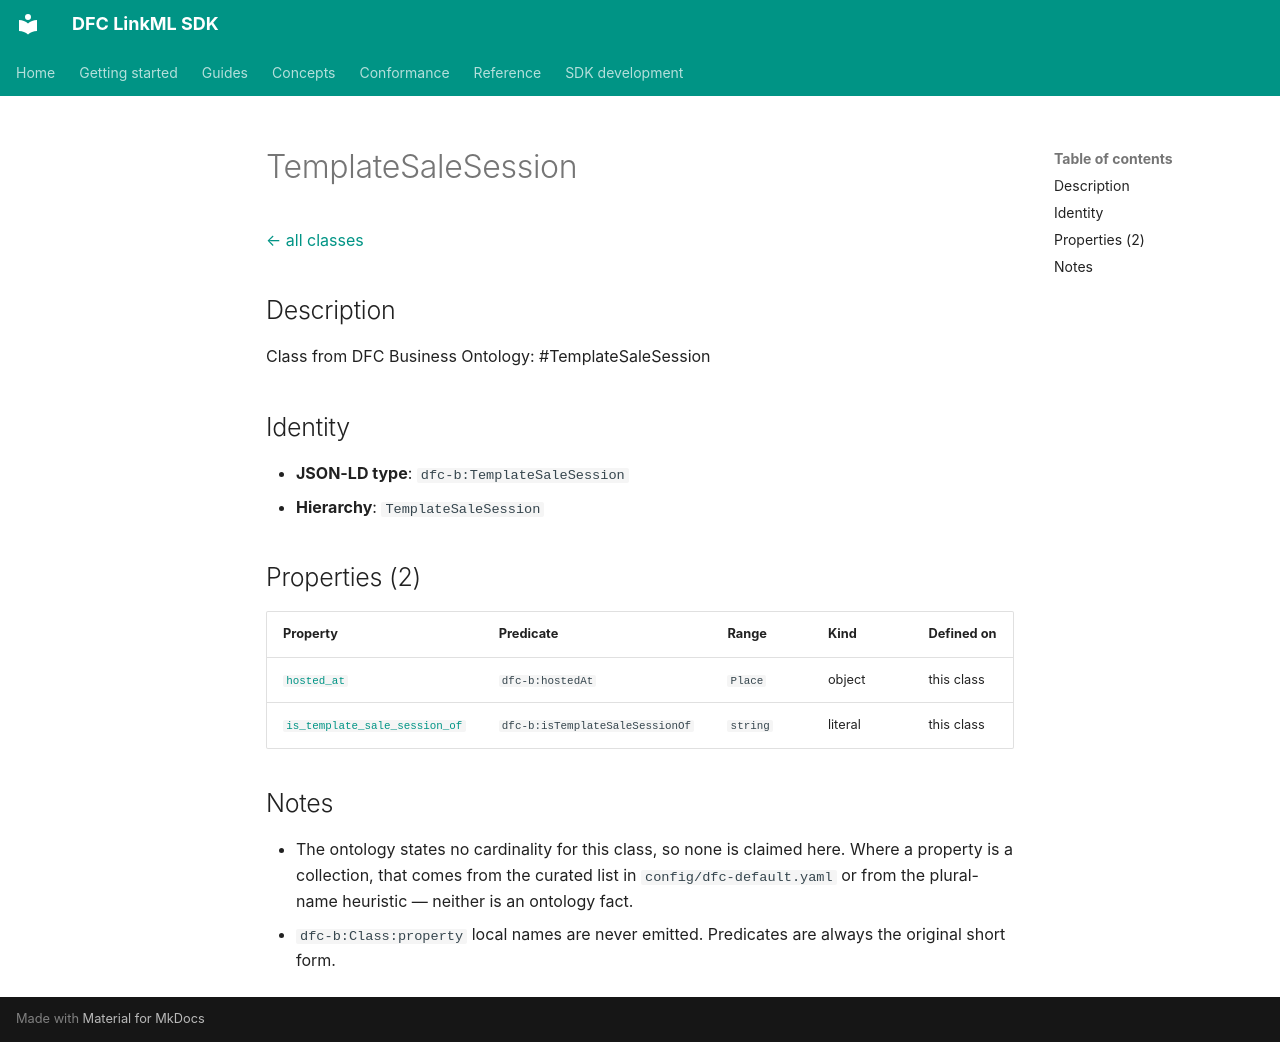

repository: Food-Data-Collaboration/DFC-LinkML · page: reference/model/classes/TemplateSaleSession/index.html · generator: mkdocs

# TemplateSaleSession

[← all classes](index.md)

## Description

Class from DFC Business Ontology: #TemplateSaleSession

## Identity

- **JSON-LD type**: `dfc-b:TemplateSaleSession`
- **Hierarchy**: `TemplateSaleSession`

## Properties (2)

| Property | Predicate | Range | Kind | Defined on |
|---|---|---|---|---|
| [`hosted_at`](../properties/hosted_at.md) | `dfc-b:hostedAt` | `Place` | object | this class |
| [`is_template_sale_session_of`](../properties/is_template_sale_session_of.md) | `dfc-b:isTemplateSaleSessionOf` | `string` | literal | this class |

## Notes

- The ontology states no cardinality for this class, so none is claimed here. Where a property is a collection, that comes from the curated list in `config/dfc-default.yaml` or from the plural-name heuristic — neither is an ontology fact.
- `dfc-b:Class:property` local names are never emitted. Predicates are always the original short form.
